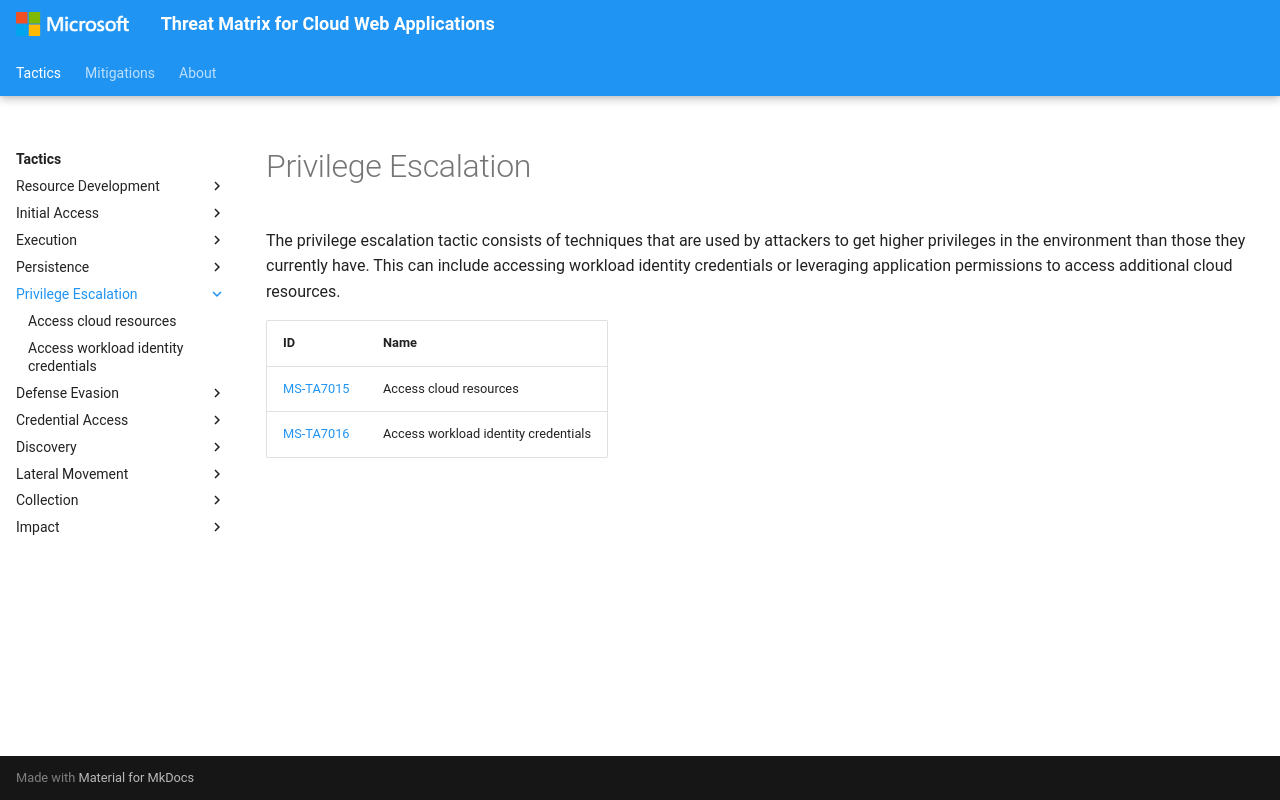

repository: microsoft/Threat-Matrix-for-Cloud-Web-Applications · page: tactics/PrivilegeEscalation/index.html · generator: mkdocs

---
hide:
  - toc
  - footer
---

# Privilege Escalation

The privilege escalation tactic consists of techniques that are used by attackers to get higher privileges in the environment than those they currently have. This can include accessing workload identity credentials or leveraging application permissions to access additional cloud resources.

|ID|Name|
|--|----|
|[MS-TA7015](../../techniques/Access%20cloud%20resources.md)|Access cloud resources|
|[MS-TA7016](../../techniques/Access%20workload%20identity%20credentials.md)|Access workload identity credentials|
